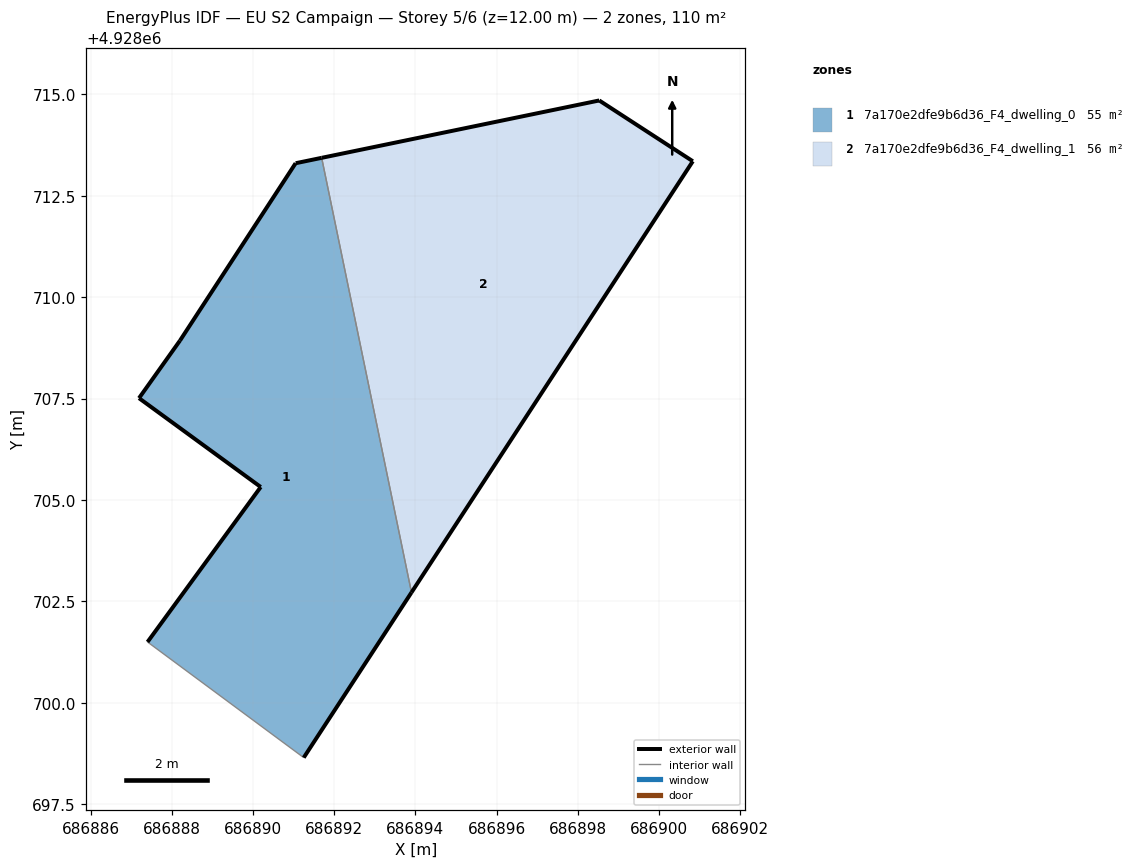
=== STOREY PLAN SPEC (per zone: floor XY polygon, exterior-wall plan segments, windows/doors) ===
zone 1: 7a170e2dfe9b6d36_F4_dwelling_0  (54.6 m²)
  floor: (686891.25, 4928698.65) (686893.90, 4928702.72) (686891.69, 4928713.43) (686891.05, 4928713.30) (686891.05, 4928713.30) (686888.20, 4928708.93) (686887.19, 4928707.51) (686890.19, 4928705.32) (686887.40, 4928701.50)
  exterior wall: (686887.19, 4928707.51) – (686888.20, 4928708.93)  [1.7 m]
  exterior wall: (686888.20, 4928708.93) – (686891.05, 4928713.30)  [5.2 m]
  exterior wall: (686891.05, 4928713.30) – (686891.05, 4928713.30)  [0.0 m]
  exterior wall: (686891.05, 4928713.30) – (686891.69, 4928713.43)  [0.7 m]
  exterior wall: (686893.90, 4928702.72) – (686891.25, 4928698.65)  [4.9 m]
  exterior wall: (686887.40, 4928701.50) – (686890.19, 4928705.32)  [4.7 m]
  exterior wall: (686890.19, 4928705.32) – (686887.19, 4928707.51)  [3.7 m]
  interior walls: 2
zone 2: 7a170e2dfe9b6d36_F4_dwelling_1  (55.7 m²)
  floor: (686893.90, 4928702.72) (686900.84, 4928713.35) (686898.53, 4928714.85) (686891.69, 4928713.43)
  exterior wall: (686891.69, 4928713.43) – (686898.53, 4928714.85)  [7.0 m]
  exterior wall: (686898.53, 4928714.85) – (686900.84, 4928713.35)  [2.8 m]
  exterior wall: (686900.84, 4928713.35) – (686893.90, 4928702.72)  [12.7 m]
  interior walls: 1

=== DERIVED (storey summary) ===
Building: EU S2 Campaign
Storey: 5 of 6  (floor level z = 12.00 m)
Storey gross floor area: 110.3 m²
Zones on this storey: 2
  - 7a170e2dfe9b6d36_F4_dwelling_0: floor 54.6 m²; exterior wall 20.9 m (62.8 m²); WWR 0.0%
  - 7a170e2dfe9b6d36_F4_dwelling_1: floor 55.7 m²; exterior wall 22.4 m (67.3 m²); WWR 0.0%
Zone adjacency (shared interzone walls):
  - 7a170e2dfe9b6d36_F4_dwelling_0 ↔ 7a170e2dfe9b6d36_F4_dwelling_1